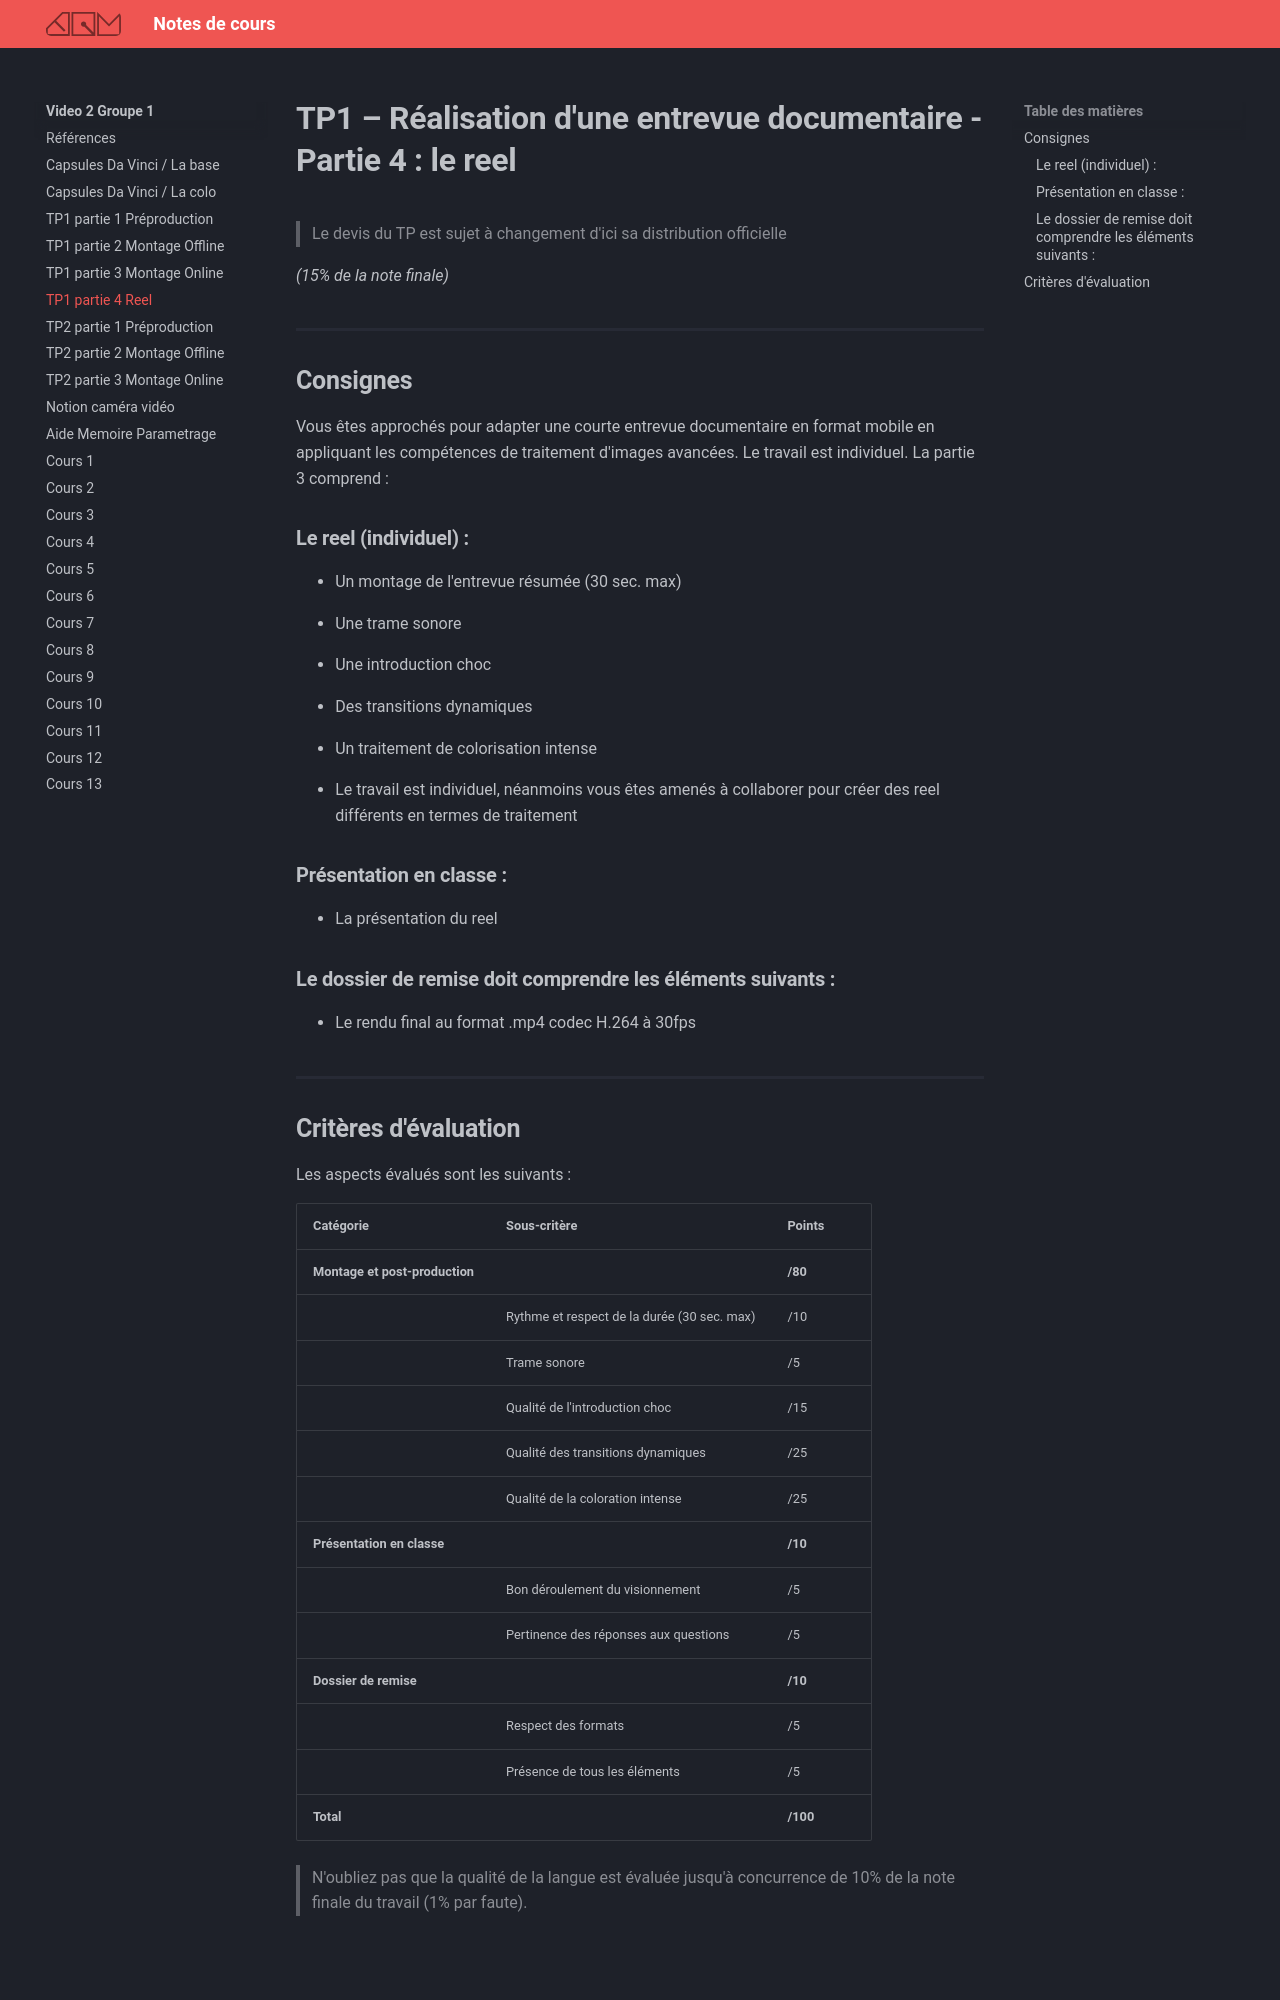

repository: GabChRichard/compendium · page: 582-312–video2-dom/TP1-partie4-reel.html · generator: mkdocs

# TP1 – Réalisation d'une entrevue documentaire - Partie 4 : le reel

> Le devis du TP est sujet à changement d'ici sa distribution officielle

*(15% de la note finale)*

## Consignes

Vous êtes approchés pour adapter une courte entrevue documentaire en format mobile en appliquant les compétences de traitement d'images avancées. Le travail est individuel. La partie 3 comprend : 

### Le reel (individuel) :

- Un montage de l'entrevue résumée (30 sec. max)

- Une trame sonore

- Une introduction choc

- Des transitions dynamiques 

- Un traitement de colorisation intense 

- Le travail est individuel, néanmoins vous êtes amenés à collaborer pour créer des reel différents en termes de traitement

### Présentation en classe :

- La présentation du reel 

### Le dossier de remise doit comprendre les éléments suivants :

- Le rendu final au format .mp4 codec H.264 à 30fps
